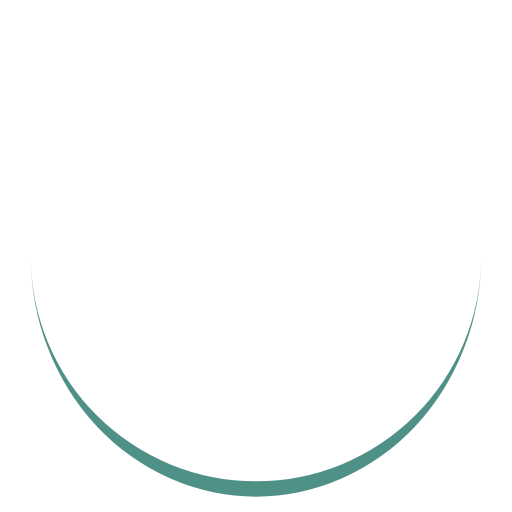
t = 0.00 s
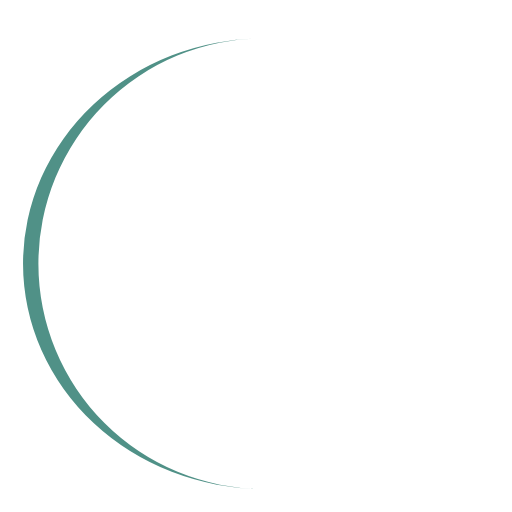
t = 0.83 s
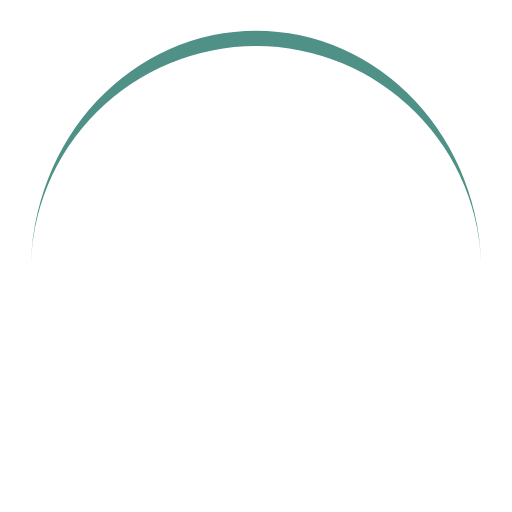
t = 1.67 s
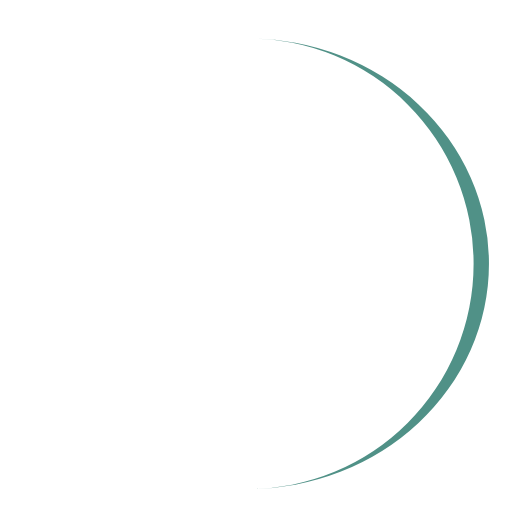
t = 2.50 s

The animated SVG that drew these frames (rendered in a browser with its animation timeline set to each time). Animation: 1 SMIL element (animateTransform=1); one cycle of 3.33 s, repeats indefinitely.

<?xml version="1.0" encoding="utf-8"?>
<svg xmlns="http://www.w3.org/2000/svg" xmlns:xlink="http://www.w3.org/1999/xlink" style="margin: auto; background: rgba(0, 0, 0, 0) none repeat scroll 0% 0%; display: block; shape-rendering: auto;" width="100px" height="100px" viewBox="0 0 100 100" preserveAspectRatio="xMidYMid">
<path d="M6 50A44 44 0 0 0 94 50A44 47 0 0 1 6 50" fill="#509187" stroke="none">
  <animateTransform attributeName="transform" type="rotate" dur="3.3333333333333335s" repeatCount="indefinite" keyTimes="0;1" values="0 50 51.5;360 50 51.5"></animateTransform>
</path>
<!-- [ldio] generated by https://loading.io/ --></svg>